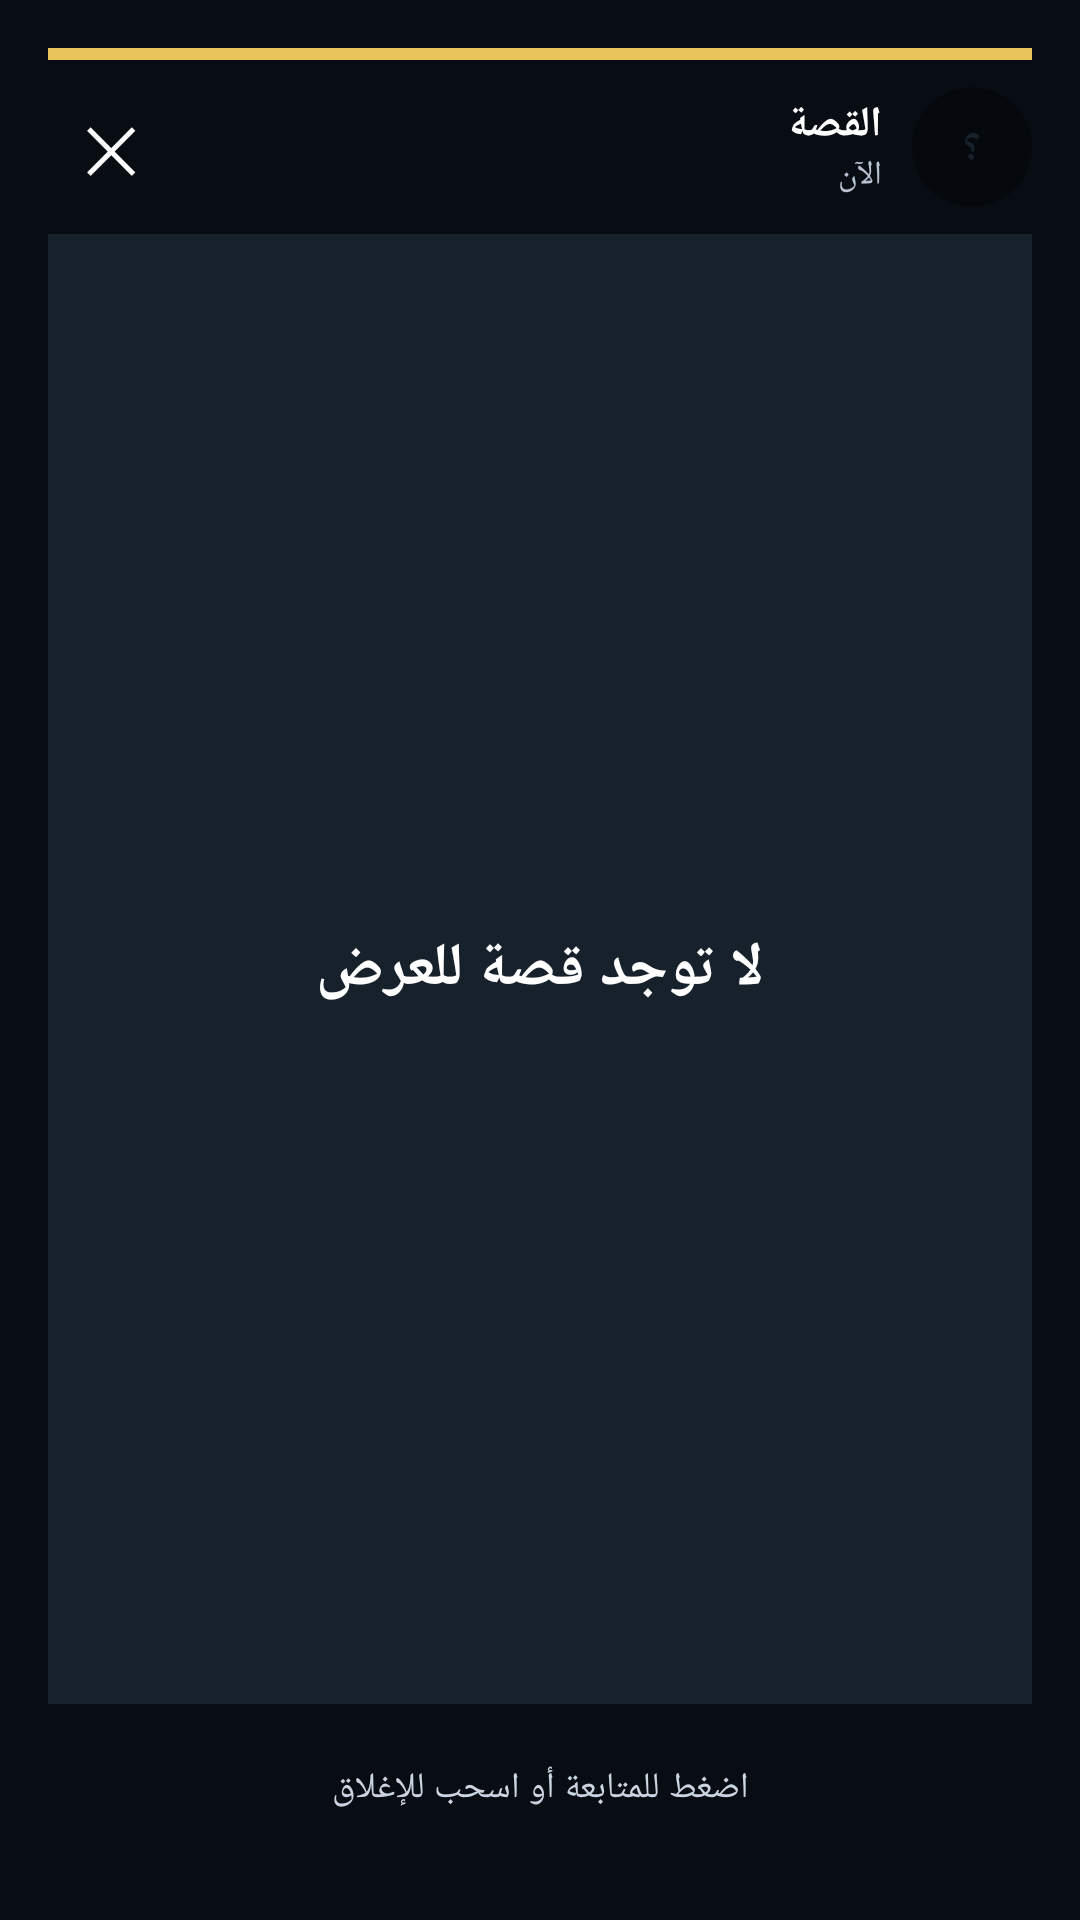

Android layout source for this screen:
<!-- AndroidManifest.xml: application theme AppTheme -->
<!-- res/layout/native_story_viewer.xml -->
<?xml version="1.0" encoding="utf-8"?>
<FrameLayout xmlns:android="http://schemas.android.com/apk/res/android" android:id="@+id/nativeStoryViewer" android:layout_width="match_parent" android:layout_height="match_parent" android:background="#080D14" android:layoutDirection="rtl">
 <LinearLayout android:layout_width="match_parent" android:layout_height="match_parent" android:padding="16dp" android:orientation="vertical">
  <LinearLayout android:layout_width="match_parent" android:layout_height="4dp" android:orientation="horizontal" android:background="#394453"><View android:layout_width="match_parent" android:layout_height="match_parent" android:background="#E8C45B"/></LinearLayout>
  <LinearLayout android:layout_width="match_parent" android:layout_height="58dp" android:gravity="center_vertical" android:orientation="horizontal">
   <TextView android:id="@+id/storyViewerAvatar" android:layout_width="40dp" android:layout_height="40dp" android:gravity="center" android:text="؟" android:textColor="#17212B" android:textStyle="bold" android:background="@drawable/bg_pf_round"/>
   <LinearLayout android:layout_width="0dp" android:layout_height="wrap_content" android:layout_weight="1" android:orientation="vertical" android:paddingStart="10dp"><TextView android:id="@+id/storyViewerName" android:layout_width="wrap_content" android:layout_height="wrap_content" android:text="القصة" android:textColor="#FFFFFF" android:textStyle="bold" android:textSize="14sp"/><TextView android:id="@+id/storyViewerTime" android:layout_width="wrap_content" android:layout_height="wrap_content" android:text="الآن" android:textColor="#B8C2D0" android:textSize="11sp"/></LinearLayout>
   <TextView android:id="@+id/storyViewerClose" android:layout_width="42dp" android:layout_height="42dp" android:gravity="center" android:text="✕" android:textColor="#FFFFFF" android:textSize="21sp"/>
  </LinearLayout>
  <FrameLayout android:layout_width="match_parent" android:layout_height="0dp" android:layout_weight="1" android:background="#17212B"><TextView android:id="@+id/storyViewerCaption" android:layout_width="match_parent" android:layout_height="wrap_content" android:layout_gravity="center" android:gravity="center" android:padding="24dp" android:text="لا توجد قصة للعرض" android:textColor="#FFFFFF" android:textSize="20sp" android:textStyle="bold"/></FrameLayout>
  <TextView android:layout_width="match_parent" android:layout_height="56dp" android:gravity="center" android:text="اضغط للمتابعة أو اسحب للإغلاق" android:textColor="#CBD5E1" android:textSize="12sp"/>
 </LinearLayout>
</FrameLayout>
<!-- resources referenced by this layout -->
<resources>
  <!-- drawable bg_pf_round (drawable) -->
  <?xml version="1.0" encoding="utf-8"?>
  <shape xmlns:android="http://schemas.android.com/apk/res/android" android:shape="oval">
  	<solid android:color="#59000000" />
  </shape>
  <style name="AppTheme" parent="@android:style/Theme.Material.Light.DarkActionBar">
  		<item name="android:colorPrimary">@color/colorPrimary</item>
  		<item name="android:colorPrimaryDark">@color/colorPrimaryDark</item>
  		<item name="android:colorAccent">@color/colorAccent</item>
  		<item name="android:colorControlActivated">@color/colorAccent</item>
  		<item name="android:textColorHighlight">@color/textHighlightGold</item>
  		<item name="android:colorControlHighlight">@color/colorControlHighlight</item>
  		<item name="android:colorControlNormal">@color/colorControlNormal</item>
  		<item name="android:buttonStyle">@style/FlatButton</item>
  	</style>
  <color name="colorPrimary">#F57C00</color>
  <color name="colorPrimaryDark">#E65100</color>
  <color name="colorAccent">#C99A1C</color>
  <color name="textHighlightGold">#59C99A1C</color>
  <color name="colorControlHighlight">#FFF3E0</color>
  <color name="colorControlNormal">#BDBDBD</color>
  <style name="FlatButton" parent="@android:style/Widget.Material.Button">
  		<item name="android:stateListAnimator">@null</item>
  		<item name="android:elevation">0dp</item>
  	</style>
</resources>
